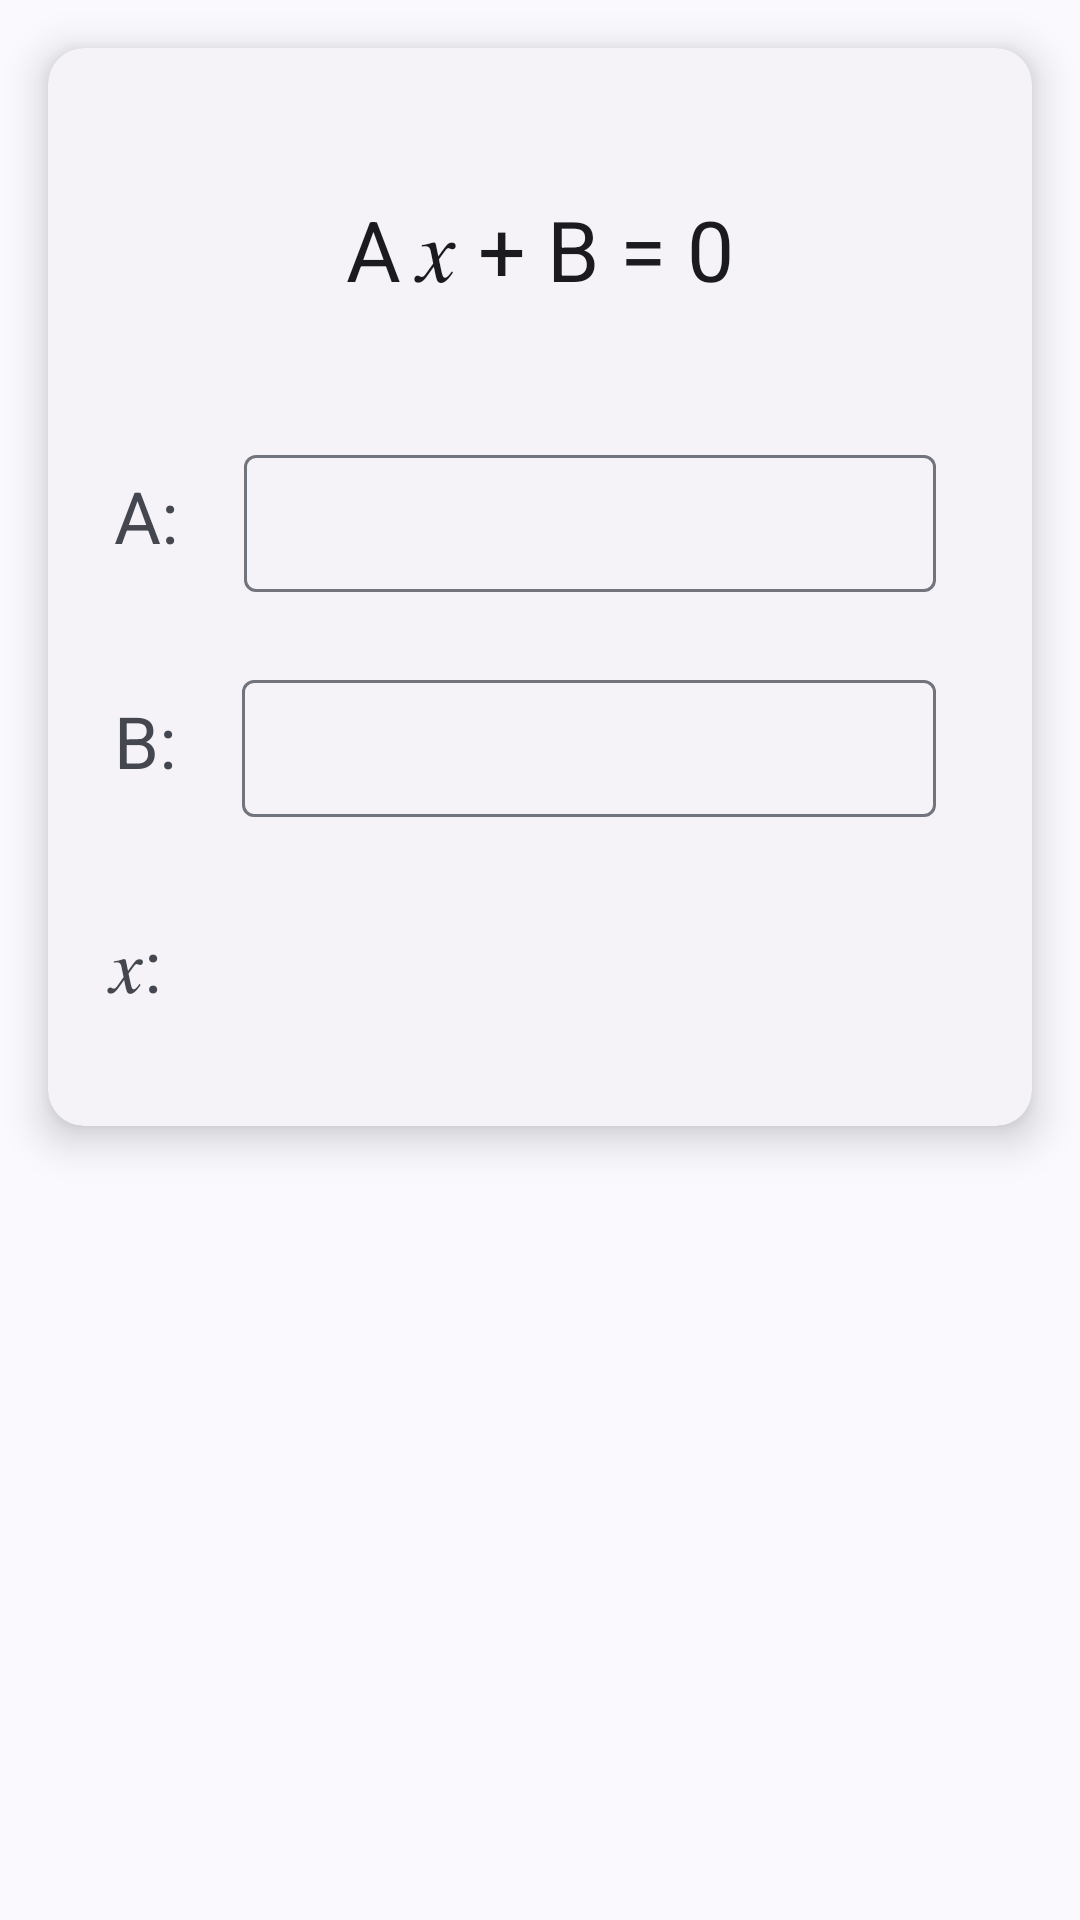

Android layout source for this screen:
<!-- AndroidManifest.xml: application theme AppTheme -->
<!-- res/layout/fragment_linear.xml -->
<?xml version="1.0" encoding="utf-8"?>
<androidx.core.widget.NestedScrollView xmlns:android="http://schemas.android.com/apk/res/android"
    xmlns:app="http://schemas.android.com/apk/res-auto"
    xmlns:tools="http://schemas.android.com/tools"
    android:layout_width="match_parent"
    android:layout_height="match_parent"
    android:orientation="vertical"
    tools:context=".main.toolbox.functions.equation.LinearFragment">

    <com.google.android.material.card.MaterialCardView
        style="@style/Widget.Material3.CardView.Elevated"
        android:layout_width="match_parent"
        android:layout_height="wrap_content"
        android:layout_margin="16dp"
        app:cardElevation="8dp">

        <LinearLayout
            android:layout_width="match_parent"
            android:layout_height="wrap_content"
            android:animateLayoutChanges="true"
            android:orientation="vertical"
            android:padding="16dp">

            <TextView
                android:id="@+id/equation"
                android:layout_width="match_parent"
                android:layout_height="wrap_content"
                android:paddingVertical="32dp"
                android:text="A 𝑥 + B = 0"
                android:textAlignment="center"
                android:textAppearance="@style/TextAppearance.Material3.HeadlineMedium"
                tools:ignore="HardcodedText" />

            <LinearLayout
                android:layout_width="match_parent"
                android:layout_height="75dp"
                android:orientation="horizontal"
                android:paddingVertical="12dp">

                <TextView
                    android:layout_width="wrap_content"
                    android:layout_height="match_parent"
                    android:gravity="center_vertical"
                    android:text=" A: "
                    android:textAlignment="gravity"
                    android:textSize="24sp"
                    tools:ignore="HardcodedText" />

                <com.google.android.material.textfield.TextInputLayout
                    android:layout_width="0dp"
                    android:layout_height="match_parent"
                    android:layout_marginHorizontal="16dp"
                    android:layout_weight="1"
                    android:gravity="center_vertical"
                    android:padding="0dp"
                    android:textAlignment="gravity"
                    app:endIconMode="clear_text">

                    <com.google.android.material.textfield.TextInputEditText
                        android:id="@+id/aEditText"
                        android:layout_width="match_parent"
                        android:layout_height="match_parent"
                        android:importantForAutofill="no"
                        android:inputType="numberSigned|numberDecimal"
                        android:maxLength="9"
                        android:maxLines="1"
                        android:padding="0dp" />
                </com.google.android.material.textfield.TextInputLayout>
            </LinearLayout>

            <LinearLayout
                android:layout_width="match_parent"
                android:layout_height="75dp"
                android:orientation="horizontal"
                android:paddingVertical="12dp">

                <TextView
                    android:layout_width="wrap_content"
                    android:layout_height="match_parent"
                    android:gravity="center_vertical"
                    android:text=" B: "
                    android:textAlignment="gravity"
                    android:textSize="24sp"
                    tools:ignore="HardcodedText" />

                <com.google.android.material.textfield.TextInputLayout
                    android:layout_width="0dp"
                    android:layout_height="match_parent"
                    android:layout_marginHorizontal="16dp"
                    android:layout_weight="1"
                    android:gravity="center_vertical"
                    android:padding="0dp"
                    android:textAlignment="gravity"
                    app:endIconMode="clear_text">

                    <com.google.android.material.textfield.TextInputEditText
                        android:id="@+id/bEditText"
                        android:layout_width="match_parent"
                        android:layout_height="match_parent"
                        android:importantForAutofill="no"
                        android:inputType="numberSigned|numberDecimal"
                        android:maxLength="9"
                        android:maxLines="1"
                        android:padding="0dp" />
                </com.google.android.material.textfield.TextInputLayout>
            </LinearLayout>

            <LinearLayout
                android:layout_width="match_parent"
                android:layout_height="75dp"
                android:orientation="horizontal"
                android:paddingVertical="12dp">

                <TextView
                    android:layout_width="wrap_content"
                    android:layout_height="match_parent"
                    android:gravity="center_vertical"
                    android:text=" 𝑥: "
                    android:textAlignment="gravity"
                    android:textSize="24sp"
                    tools:ignore="HardcodedText" />

                <TextView
                    android:id="@+id/xTextView"
                    android:layout_width="match_parent"
                    android:layout_height="match_parent"
                    android:layout_marginHorizontal="16dp"
                    android:autoSizeTextType="uniform"
                    android:gravity="end|center_vertical"
                    android:textAlignment="gravity"
                    android:textIsSelectable="true" />
            </LinearLayout>

        </LinearLayout>

    </com.google.android.material.card.MaterialCardView>

</androidx.core.widget.NestedScrollView>
<!-- resources referenced by this layout -->
<resources>
  <style name="AppTheme" parent="Theme.Material3.DynamicColors.DayNight">
          <item name="android:windowSplashScreenBackground" tools:targetApi="s">@color/background
          </item>
          <item name="android:windowContentTransitions">true</item>
          <item name="android:hardwareAccelerated">true</item>
          <item name="drawerArrowStyle">@style/DrawerArrow</item>
          <item name="actionOverflowMenuStyle">@style/MyActionMenuOverflow</item>
      </style>
  <color name="background">#FEFEFE</color>
  <style name="DrawerArrow" parent="Widget.AppCompat.DrawerArrowToggle">
          <item name="spinBars">true</item>
          <item name="color">?colorOnSurface</item>
      </style>
  <style name="MyActionMenuOverflow" parent="Widget.Material3.PopupMenu">
          <item name="android:popupBackground">@drawable/popmenu_background</item>
      </style>
  <!-- drawable popmenu_background (drawable) -->
  <?xml version="1.0" encoding="utf-8"?>
  <shape xmlns:android="http://schemas.android.com/apk/res/android">
      <solid android:color="?colorSecondaryContainer" />
      <corners
          android:radius="16dp" />
      <padding
          android:bottom="8dp"
          android:left="5dp"
          android:right="0dp"
          android:top="8dp" />
  </shape>
</resources>
